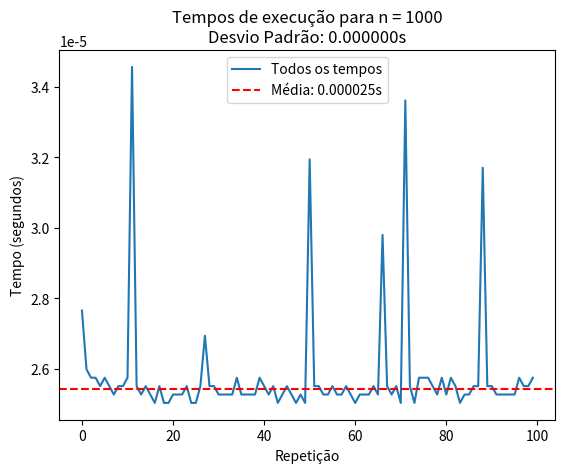
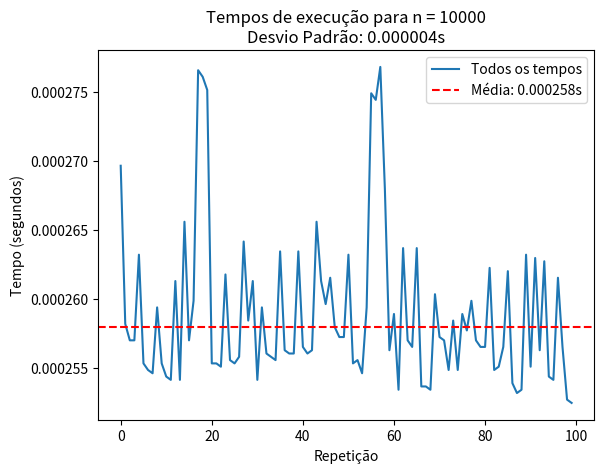
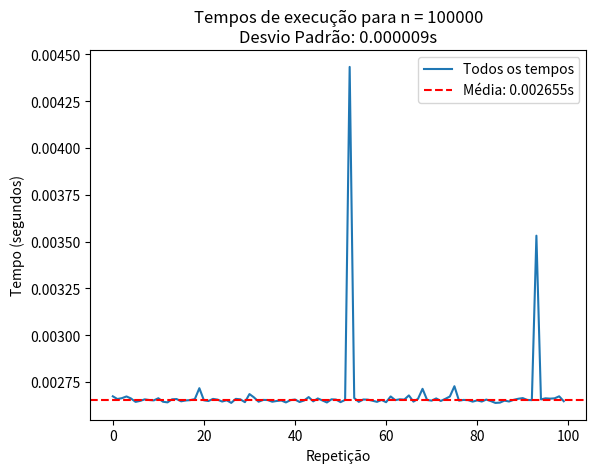

Source code (Python) for these figures, in order:
from time import time
import matplotlib.pyplot as plt
import numpy as np

R = 100
lista_n = [1000, 10000, 100000]
t = []

for n in lista_n:
    tt = []
    for _ in range(R):
        tic = time()
        for i in range(n):
            x = 1
        toc = time()
        tt.append(toc - tic)
    
    # Converte para array NumPy para facilitar cálculos e filtragem
    tt_arr = np.array(tt)
    
    # Exemplo de filtragem: remove valores acima do percentil 95 (outliers)
    limite = np.percentile(tt_arr, 95)
    tt_filtrado = tt_arr[tt_arr <= limite]
    
    # Cálculo das estatísticas
    media = np.mean(tt_filtrado)
    desvio = np.std(tt_filtrado)
    
    # Geração do gráfico
    plt.figure()
    plt.plot(tt_arr, label="Todos os tempos")
    plt.axhline(media, color='r', linestyle='--', label=f"Média: {media:.6f}s")
    plt.title(f"Tempos de execução para n = {n}\nDesvio Padrão: {desvio:.6f}s")
    plt.xlabel("Repetição")
    plt.ylabel("Tempo (segundos)")
    plt.legend()
    plt.savefig(f"tempos_n{n}.png")
    plt.close() # Limpa a figura para a próxima iteração
